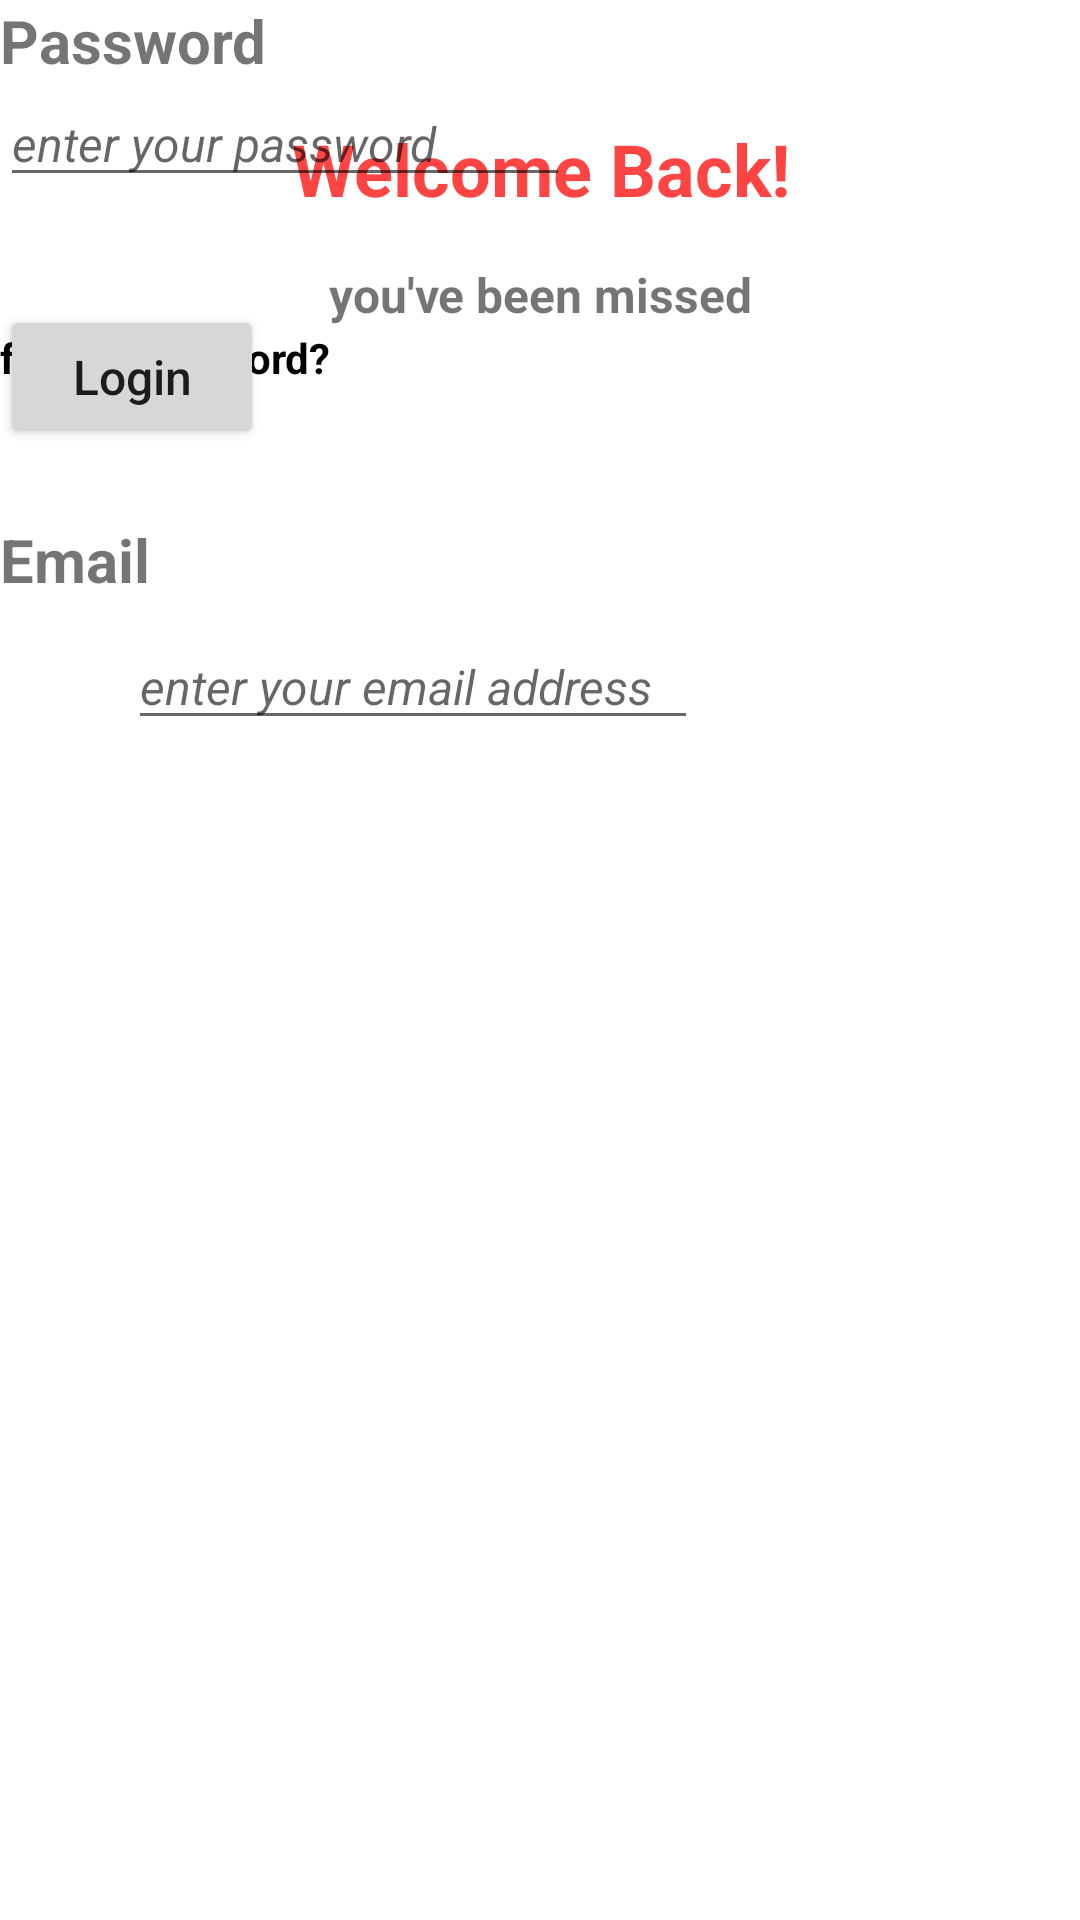

Layout XML and referenced resources for this Android screen:
<!-- AndroidManifest.xml: application theme Theme.SixthBCA -->
<!-- res/layout/activity_login_cons.xml -->
<?xml version="1.0" encoding="utf-8"?>
<androidx.constraintlayout.widget.ConstraintLayout xmlns:android="http://schemas.android.com/apk/res/android"
    xmlns:app="http://schemas.android.com/apk/res-auto"
    xmlns:tools="http://schemas.android.com/tools"
    android:layout_width="match_parent"
             android:layout_height="match_parent">


    <TextView
        android:id="@+id/textView1"
        android:layout_width="0dp"
        android:layout_height="wrap_content"
        android:layout_marginTop="40dp"
        android:gravity="center"
        android:text="Welcome Back!"
        android:textColor="@android:color/holo_red_light"
        android:textSize="24sp"
        android:textStyle="bold"
        app:layout_constraintEnd_toEndOf="parent"
        app:layout_constraintHorizontal_bias="0.498"
        app:layout_constraintStart_toStartOf="parent"
        app:layout_constraintTop_toTopOf="parent" />

    <TextView
        android:id="@+id/textView3"
        android:layout_width="0dp"
        android:layout_height="wrap_content"
        android:layout_marginTop="15dp"
        android:gravity="center"
        android:text="you've been missed"
        android:textAlignment="center"
        android:textStyle="bold"
        android:textSize="16sp"
        app:layout_constraintEnd_toEndOf="parent"
        app:layout_constraintStart_toStartOf="parent"
        app:layout_constraintTop_toBottomOf="@+id/textView1" />

    <TextView
        android:id="@+id/textView4"
        android:layout_width="0dp"
        android:layout_height="wrap_content"
        android:layout_marginTop="64dp"
        android:text="Email"
        android:textSize="20sp"
        android:textStyle="bold"
        app:layout_constraintTop_toBottomOf="@+id/textView3"
        tools:layout_editor_absoluteX="56dp" />

    <EditText
        android:id="@+id/editTextTextEmailAddress2"
        android:layout_width="wrap_content"
        android:layout_height="wrap_content"
        android:layout_marginTop="8dp"
        android:ems="10"
        android:hint="enter your email address"
        android:inputType="textEmailAddress"
        android:textSize="16sp"
        android:textStyle="italic"
        app:layout_constraintEnd_toEndOf="parent"
        app:layout_constraintHorizontal_bias="0.25"
        app:layout_constraintStart_toStartOf="parent"
        app:layout_constraintTop_toBottomOf="@+id/textView4" />

    <TextView
        android:id="@+id/textView5"
        android:layout_width="0dp"
        android:layout_height="wrap_content"
        android:text="Password"
        android:textSize="20sp"
        android:textStyle="bold"
        tools:layout_editor_absoluteX="56dp"
        tools:layout_editor_absoluteY="252dp" />

    <EditText
        android:id="@+id/editTextTextPassword"
        android:layout_width="wrap_content"
        android:layout_height="wrap_content"
        android:ems="10"
        android:hint="enter your password"
        android:textSize="16sp"
        android:textStyle="italic"
        android:inputType="textPassword"
        app:layout_constraintTop_toBottomOf="@+id/textView5"
        tools:layout_editor_absoluteX="56dp" />

    <Button
        android:id="@+id/button"
        android:layout_width="wrap_content"
        android:layout_height="wrap_content"
        android:layout_marginTop="36dp"
        android:onClick="LoginClick"
        android:text="Login"
        android:textAllCaps="false"
        android:textAlignment="center"
        android:textSize="16sp"
        app:layout_constraintTop_toBottomOf="@+id/editTextTextPassword"
        tools:layout_editor_absoluteX="56dp" />

    <TextView
        android:id="@+id/textView6"
        android:layout_width="wrap_content"
        android:layout_height="wrap_content"
        android:layout_marginTop="44dp"
        android:onClick="sendOTPClick"
        android:text="forgot password?"
        android:textColor="@color/black"
        android:textSize="14sp"
        android:textStyle="bold"
        app:layout_constraintTop_toBottomOf="@+id/editTextTextPassword"
        tools:layout_editor_absoluteX="270dp" />


</androidx.constraintlayout.widget.ConstraintLayout>
<!-- resources referenced by this layout -->
<resources>
  <color name="black">#FF000000</color>
  <style name="Theme.SixthBCA" parent="Theme.MaterialComponents.DayNight.DarkActionBar">
          
          <item name="colorPrimary">@color/purple_500</item>
          <item name="colorPrimaryVariant">@color/purple_700</item>
          <item name="colorOnPrimary">@color/white</item>
          
          <item name="colorSecondary">@color/teal_200</item>
          <item name="colorSecondaryVariant">@color/teal_700</item>
          <item name="colorOnSecondary">@color/black</item>
          
          <item name="android:statusBarColor">?attr/colorPrimaryVariant</item>
          
      </style>
  <color name="purple_500">#FF6200EE</color>
  <color name="purple_700">#FF3700B3</color>
  <color name="white">#FFFFFFFF</color>
  <color name="teal_200">#FF03DAC5</color>
  <color name="teal_700">#FF018786</color>
</resources>
